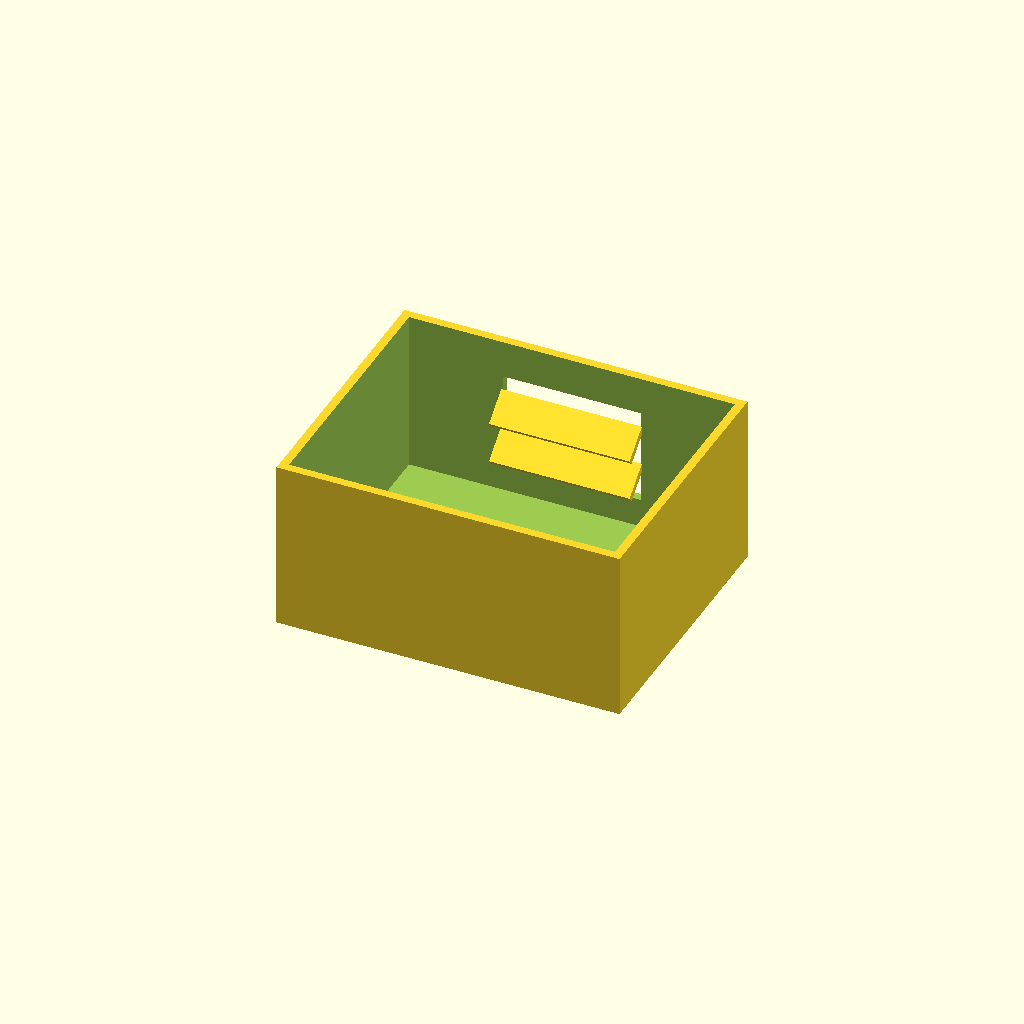
Cell 1: the model at its default parameters.
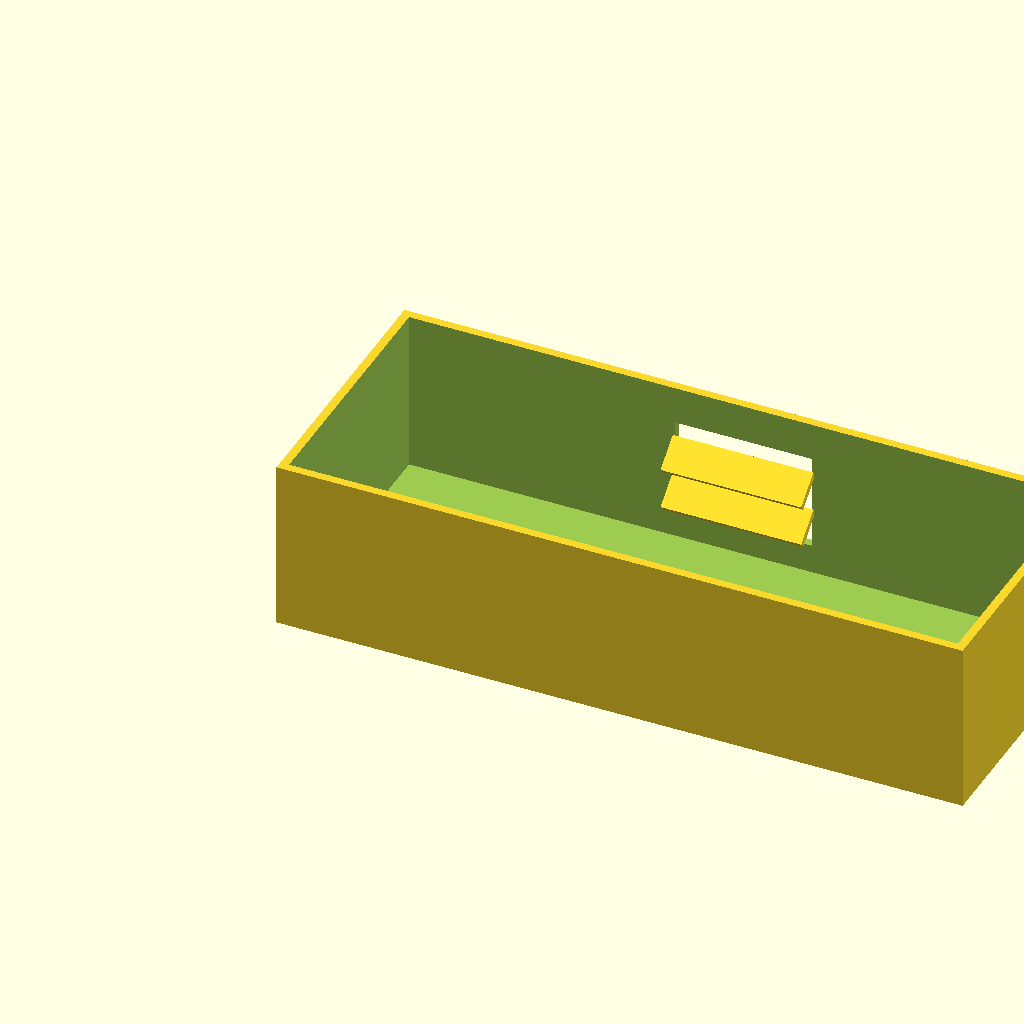
Cell 2 — box_l set to 200, the other parameters unchanged.
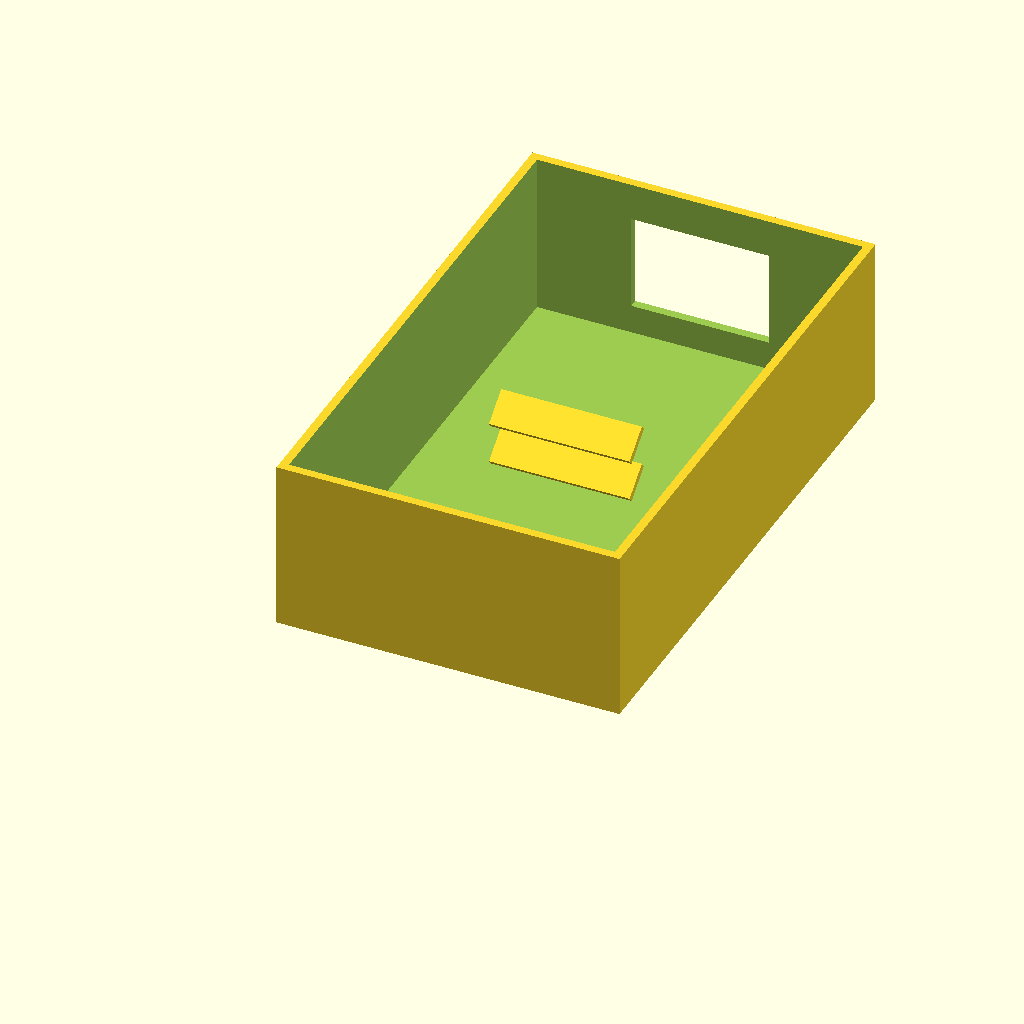
Cell 3 — box_w set to 160, the other parameters unchanged.
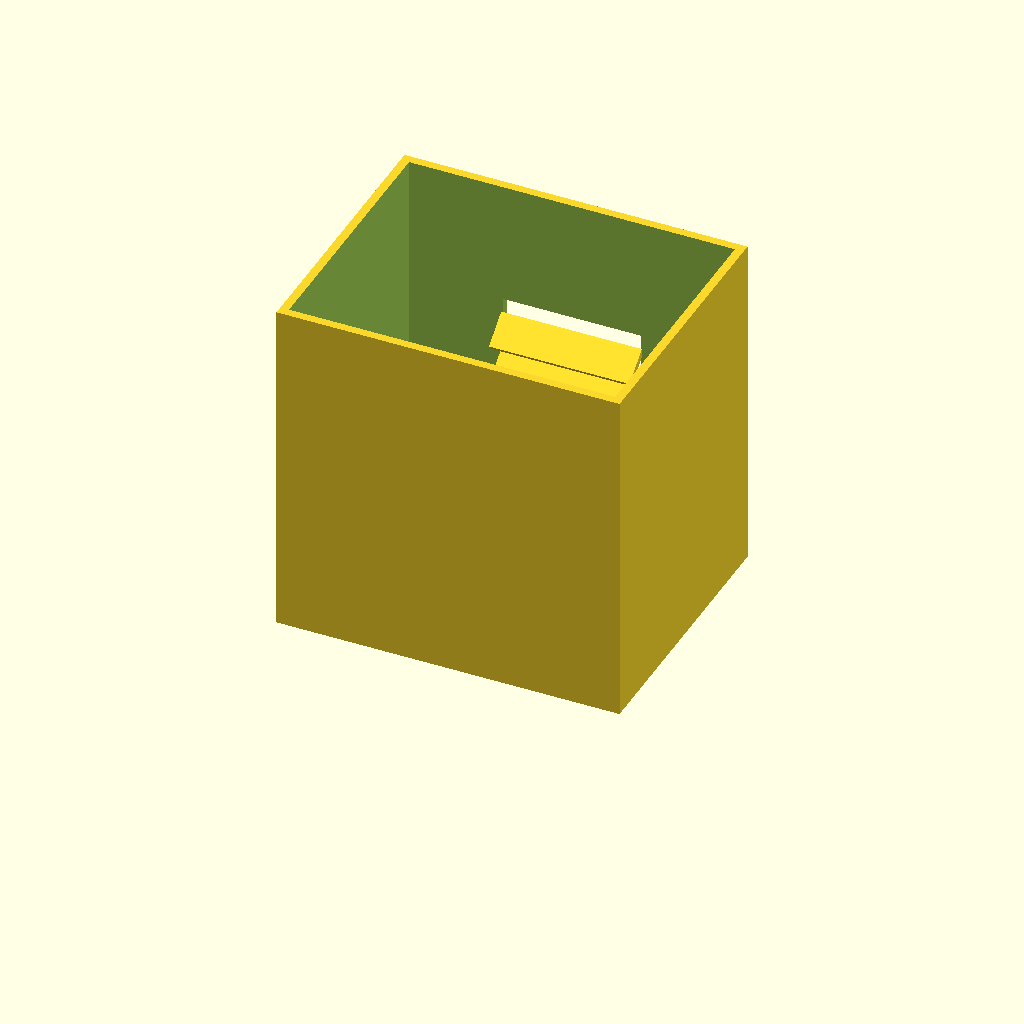
Cell 4 — box_h set to 100, the other parameters unchanged.
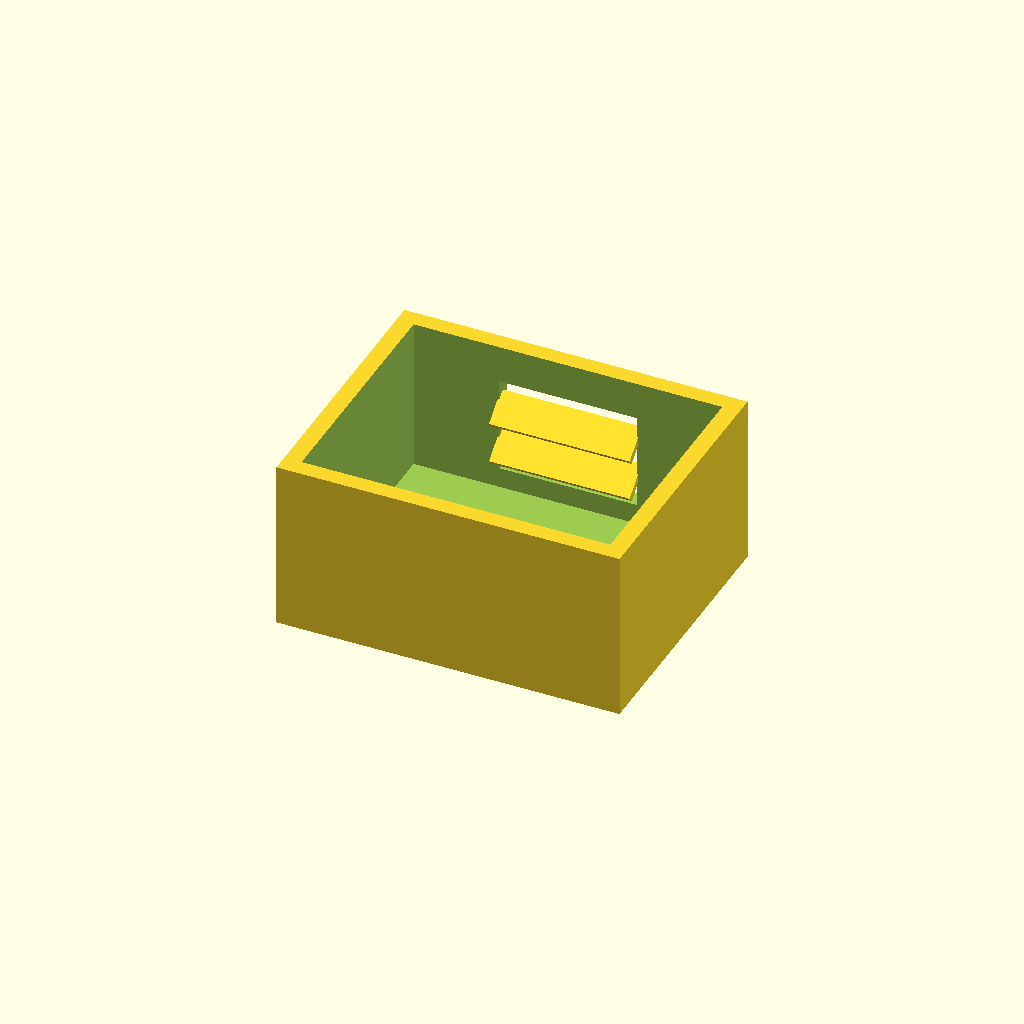
Cell 5: the same model with wall_t = 5.
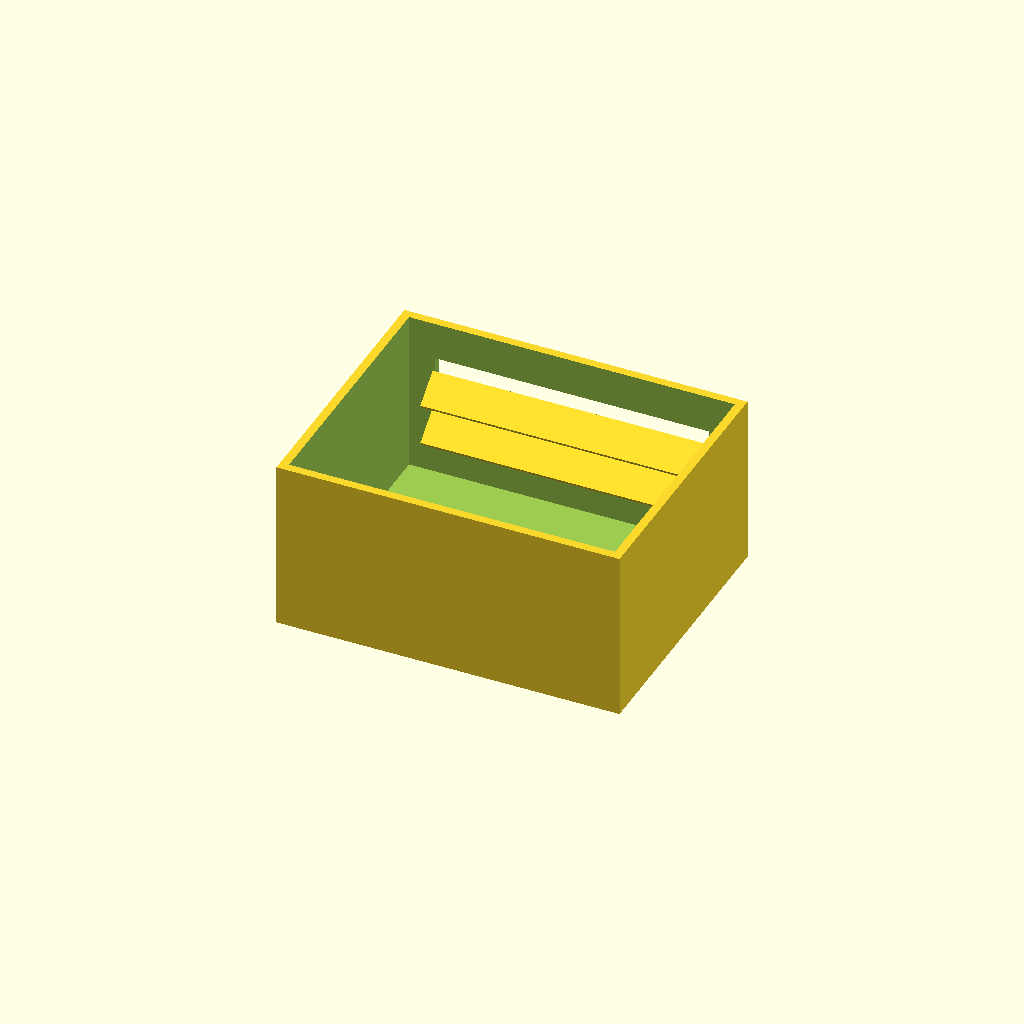
Cell 6: the same model with win_l = 80.
All cells are drawn from one camera (rotation 55°, 0°, 25°, orthographic, colour scheme Cornfield), so only the parameter changes between them.
The OpenSCAD source (optional_data/data/solid2/ventbox/part_0151.scad):
$fn = 32;

// ----------------------------------------------------------------------
// Vent box: louvers enclosure
// ----------------------------------------------------------------------

// --- parameters (mm) ---
box_l = 100;              // box length, X
box_w = 80;               // box width, Y
box_h = 50;               // box height, Z
wall_t = 2.5;             // shell wall thickness
win_l = 40;               // vent window width, X
win_h = 28;               // vent window height, Z
slat_t = 2;               // louver slat thickness
slat_d = 10;              // louver slat depth
slat_a = 40;              // louver slat angle, degrees
slat_pitch = 12;          // louver pitch
slat_yc = 74.03;          // slat centreline Y

win_z0 = (box_h - win_h) / 2;  // window lower edge Z
n_slats = 2;  // louver count
slat_z0 = win_z0 + (win_h - (n_slats - 1) * slat_pitch) / 2;

difference() {
  union() {
    difference() {
      cube([box_l, box_w, box_h]);
  translate([wall_t, wall_t, wall_t])
    cube([box_l - 2 * wall_t, box_w - 2 * wall_t, box_h]);
  translate([(box_l - win_l) / 2, box_w - wall_t - 1, win_z0])
    cube([win_l, wall_t + 2, win_h]);
    }
    for (i = [0 : n_slats - 1])
      translate([box_l / 2, slat_yc, slat_z0 + i * slat_pitch])
        rotate([slat_a, 0, 0])
          cube([win_l + 1, slat_d, slat_t], center = true);
  }
}
Parameter table extracted from the source (name, type, default, range or options):
box_l: number, default 100
box_w: number, default 80
box_h: number, default 50
wall_t: number, default 2.5
win_l: number, default 40
win_h: number, default 28
slat_t: number, default 2
slat_d: number, default 10
slat_a: number, default 40
slat_pitch: number, default 12
slat_yc: number, default 74.03
n_slats: number, default 2
